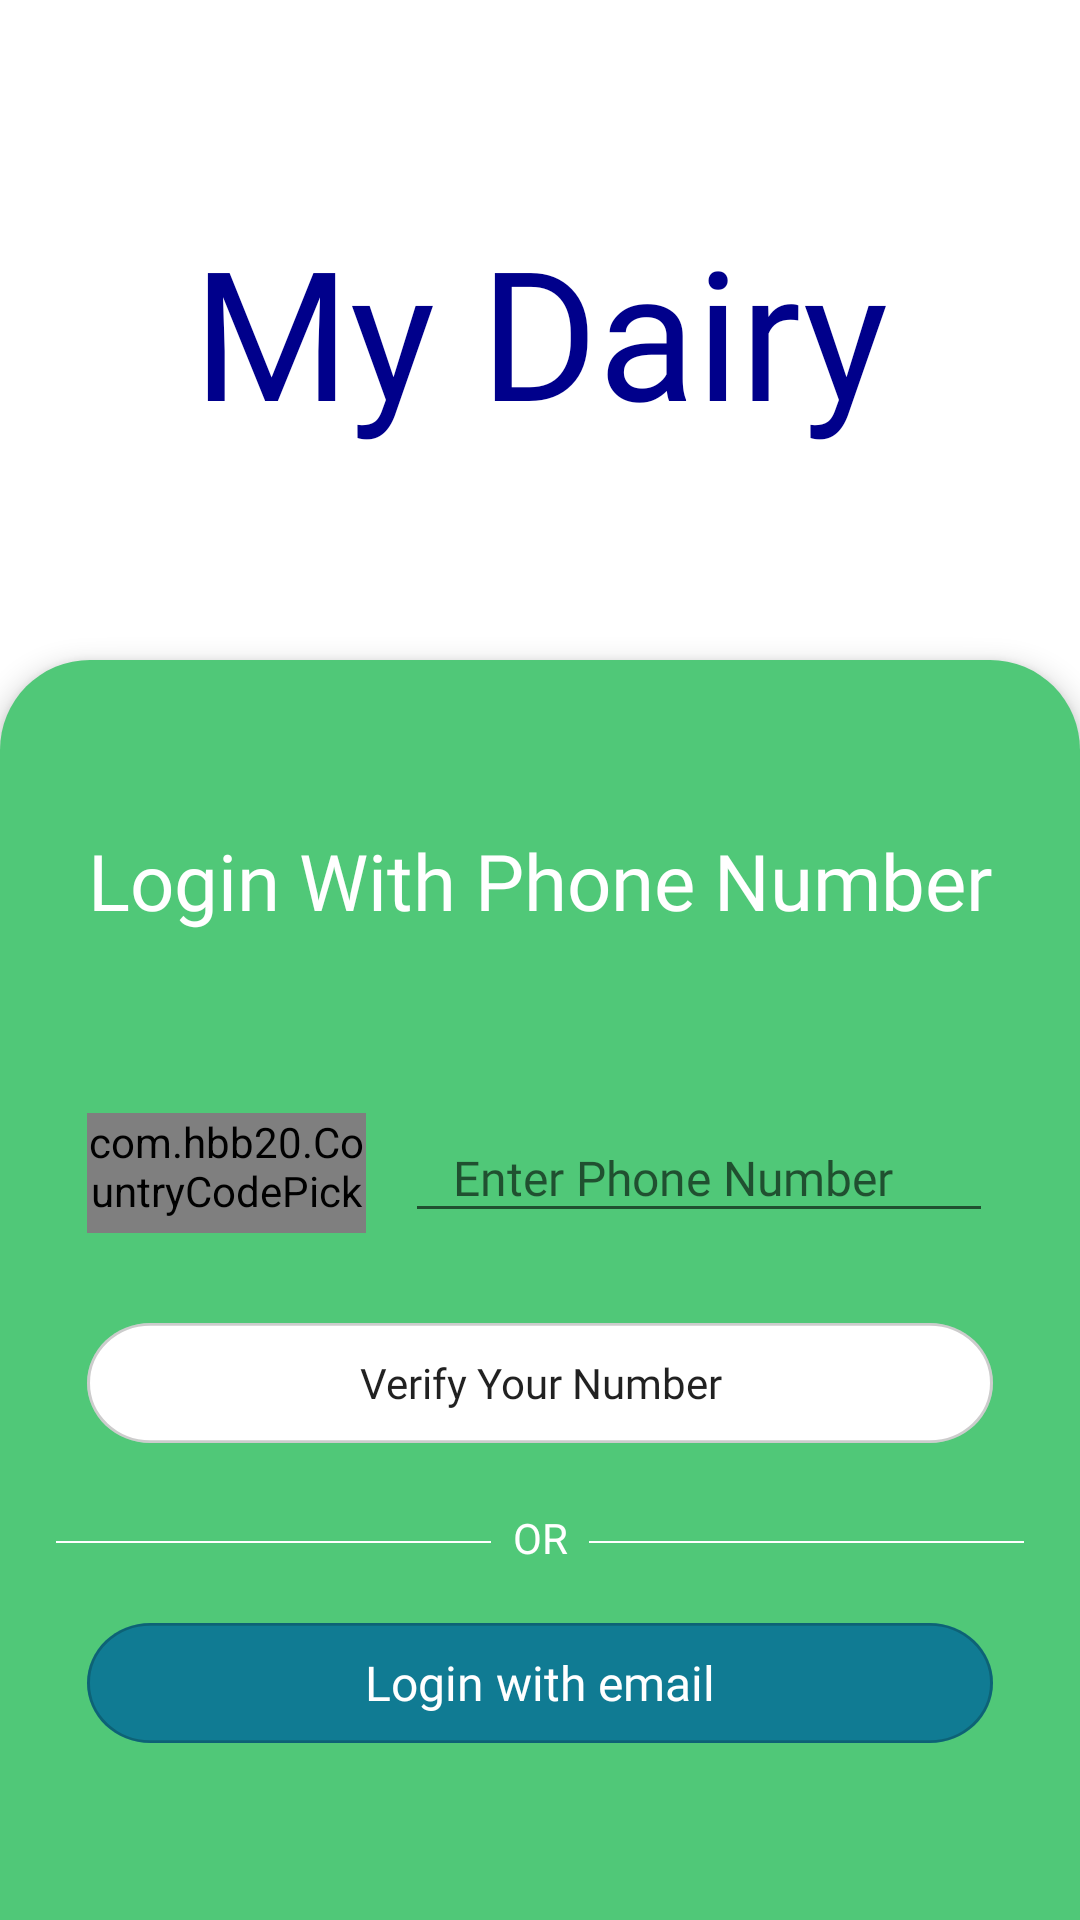

Write the Android layout XML for this screen, with the resource values it uses.
<!-- AndroidManifest.xml: application theme Theme.Design.Light.NoActionBar -->
<!-- res/layout/activity_phone_login.xml -->
<?xml version="1.0" encoding="utf-8"?>
<androidx.constraintlayout.widget.ConstraintLayout xmlns:android="http://schemas.android.com/apk/res/android"
    xmlns:app="http://schemas.android.com/apk/res-auto"
    xmlns:tools="http://schemas.android.com/tools"
    android:layout_width="match_parent"
    android:layout_height="match_parent"
    tools:context=".phonelogin.PhoneLoginActivity"
    android:background="@color/white">

    <TextView
        android:layout_width="wrap_content"
        android:layout_height="wrap_content"
        android:textColor="@color/dark_blue"
        android:fontFamily="@font/century"
        android:text="@string/app_name"
        android:textSize="60sp"
        app:layout_constraintLeft_toLeftOf="parent"
        app:layout_constraintRight_toRightOf="parent"
        app:layout_constraintTop_toTopOf="parent"
        app:layout_constraintBottom_toTopOf="@+id/lnrlyt"
        />

    <androidx.constraintlayout.widget.ConstraintLayout
        android:id="@+id/lnrlyt"
        android:layout_width="match_parent"
        android:layout_height="420dp"
        app:layout_constraintBottom_toBottomOf="parent"
        app:layout_constraintLeft_toLeftOf="parent"
        app:layout_constraintRight_toRightOf="parent"
        android:background="@drawable/bg_login"
        android:elevation="5dp"
        >

    <TextView
        android:id="@+id/textview_log_in_with_number"
        android:text="@string/login_with_phone_number"
        android:layout_width="wrap_content"
        android:layout_height="wrap_content"
        android:layout_marginBottom="60dp"
        android:textSize="26sp"
        android:textColor="@color/white"
        android:fontFamily="@font/title_welcome"
        app:layout_constraintBottom_toTopOf="@+id/phone_number"
        app:layout_constraintEnd_toEndOf="parent"
        app:layout_constraintHorizontal_bias="0.5"
        app:layout_constraintStart_toStartOf="parent" />

    <com.hbb20.CountryCodePicker
        android:id="@+id/ccp"
        android:layout_width="93dp"
        android:layout_height="40dp"
        android:layout_marginStart="29dp"
        app:ccp_showFlag="false"
        app:ccp_textSize="16sp"
        app:ccp_arrowColor="@color/dark_blue"
        app:ccp_contentColor="@color/dark_blue"
        app:layout_constraintStart_toStartOf="parent"
        app:layout_constraintTop_toTopOf="@+id/phone_number" />

    <EditText
        android:id="@+id/phone_number"
        android:layout_width="0dp"
        android:layout_height="40dp"
        android:layout_marginStart="135dp"
        android:layout_marginEnd="29dp"
        android:layout_marginBottom="30dp"
        android:ems="10"
        android:inputType="phone"
        android:fontFamily="@font/times_new_roman"
        android:hint="@string/enter_phn"
        android:textSize="16sp"
        app:layout_constraintBottom_toTopOf="@+id/generate_otp_btn"
        app:layout_constraintEnd_toEndOf="parent"
        app:layout_constraintHorizontal_bias="0.5"
        app:layout_constraintStart_toStartOf="parent"
        android:paddingHorizontal="16dp"
        />

    <Button
        android:id="@+id/generate_otp_btn"
        android:layout_width="0dp"
        android:layout_height="40dp"
        android:layout_marginStart="29dp"
        android:layout_marginLeft="29dp"
        android:layout_marginEnd="29dp"
        android:layout_marginRight="29dp"
        android:layout_marginBottom="22dp"
        android:textAllCaps="false"
        android:text="@string/verify_phn"
        android:fontFamily="@font/bookos"
        android:background="@drawable/input_login"
        android:elevation="2dp"
        app:layout_constraintBottom_toTopOf="@+id/textview_or"
        app:layout_constraintEnd_toEndOf="parent"
        app:layout_constraintHorizontal_bias="0.505"
        app:layout_constraintStart_toStartOf="parent" />

    <View
        android:id="@+id/divider_line_left"
        android:layout_width="145dp"
        android:layout_height="0.8dp"
        android:background="@color/white"
        android:layout_marginStart="18.8dp"
        android:layout_marginBottom="26.5dp"
        app:layout_constraintBottom_toTopOf="@+id/btn_sign_in_with_email"
        app:layout_constraintStart_toStartOf="parent" />

    <TextView
        android:id="@+id/textview_or"
        android:layout_width="wrap_content"
        android:layout_height="wrap_content"
        android:layout_marginBottom="19dp"
        android:text="@string/or"
        android:textSize="14sp"
        android:textColor="@color/white"
        app:layout_constraintBottom_toTopOf="@+id/btn_sign_in_with_email"
        app:layout_constraintEnd_toStartOf="@+id/divider_line_right"
        app:layout_constraintStart_toEndOf="@+id/divider_line_left" />

    <View
        android:id="@+id/divider_line_right"
        android:layout_width="145dp"
        android:layout_height="0.8dp"
        android:layout_marginEnd="18.8dp"
        android:layout_marginBottom="26.5dp"
        app:layout_constraintBottom_toTopOf="@+id/btn_sign_in_with_email"
        app:layout_constraintEnd_toEndOf="parent"
        android:background="@color/white"
        />


    <Button
        android:id="@+id/btn_sign_in_with_email"
        android:layout_width="0dp"
        android:layout_height="40dp"
        android:layout_marginStart="29dp"
        android:layout_marginLeft="29dp"
        android:layout_marginEnd="29dp"
        android:layout_marginRight="29dp"
        android:layout_marginBottom="59dp"
        android:textAllCaps="false"
        android:text="@string/login_with_email"
        android:textSize="16sp"
        android:fontFamily="@font/bookos"
        android:textColor="@color/white"
        android:background="@drawable/input_design_login"
        app:layout_constraintBottom_toBottomOf="parent"
        app:layout_constraintEnd_toEndOf="parent"
        app:layout_constraintStart_toStartOf="parent" />

    </androidx.constraintlayout.widget.ConstraintLayout>

</androidx.constraintlayout.widget.ConstraintLayout>
<!-- resources referenced by this layout -->
<resources>
  <color name="dark_blue">#00008b</color>
  <color name="white">#FFFFFF</color>
  <!-- drawable bg_login (drawable) -->
  <?xml version="1.0" encoding="utf-8"?>
  <shape xmlns:android="http://schemas.android.com/apk/res/android">
      <solid
          android:color="@color/emerald_green"
          />
      <corners
          android:topLeftRadius="30dp"
          android:topRightRadius="30dp"
          />
  </shape>
  <!-- drawable input_design_login (drawable) -->
  <vector
      xmlns:android="http://schemas.android.com/apk/res/android"
      xmlns:aapt="http://schemas.android.com/aapt"
      android:width="300dp"
      android:height="42dp"
      android:viewportWidth="300"
      android:viewportHeight="42"
      >
  
      <group>
  
          <clip-path
              android:pathData="M21 0H279C290.598 0 300 9.40202 300 21C300 32.598 290.598 42 279 42H21C9.40202 42 0 32.598 0 21C0 9.40202 9.40202 0 21 0Z"
              />
  
          <path
              android:pathData="M0 0V42H300V0"
              android:fillColor="@color/secondary_color"
              />
  
          <path
              android:pathData="M21 0H279C290.598 0 300 9.40202 300 21C300 32.598 290.598 42 279 42H21C9.40202 42 0 32.598 0 21C0 9.40202 9.40202 0 21 0Z"
              android:strokeWidth="2"
              android:strokeColor="#33000000"
              />
  
      </group>
  
  </vector>
  <!-- drawable input_login (drawable) -->
  <vector
      xmlns:android="http://schemas.android.com/apk/res/android"
      xmlns:aapt="http://schemas.android.com/aapt"
      android:width="300dp"
      android:height="42dp"
      android:viewportWidth="300"
      android:viewportHeight="42"
      >
  
      <group>
  
          <clip-path
              android:pathData="M21 0H279C290.598 0 300 9.40202 300 21C300 32.598 290.598 42 279 42H21C9.40202 42 0 32.598 0 21C0 9.40202 9.40202 0 21 0Z"
              />
  
          <path
              android:pathData="M0 0V42H300V0"
              android:fillColor="#FFFFFF"
              />
  
          <path
              android:pathData="M21 0H279C290.598 0 300 9.40202 300 21C300 32.598 290.598 42 279 42H21C9.40202 42 0 32.598 0 21C0 9.40202 9.40202 0 21 0Z"
              android:strokeWidth="2"
              android:strokeColor="#33000000"
              />
  
      </group>
  
  </vector>
  <string name="app_name">My Dairy</string>
  <string name="enter_phn">Enter Phone Number</string>
  <string name="login_with_email">Login with email</string>
  <string name="login_with_phone_number">Login With Phone Number</string>
  <string name="or">OR</string>
  <string name="verify_phn">Verify Your Number</string>
  <color name="emerald_green">#50C878</color>
  <color name="secondary_color">#107B93</color>
</resources>
